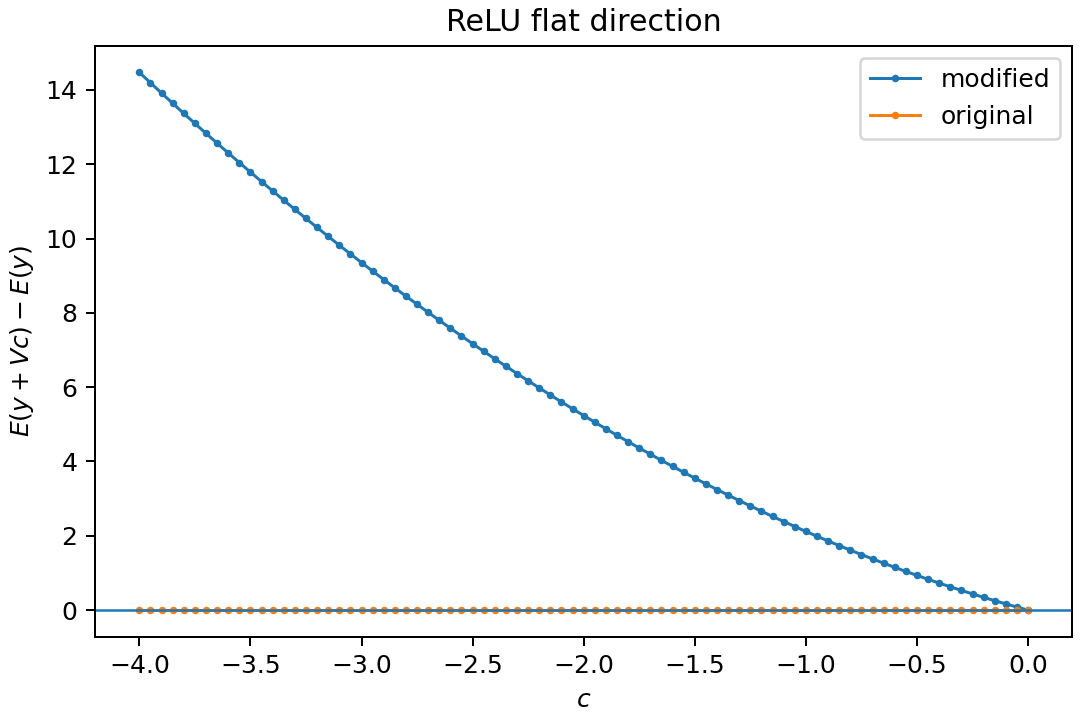

Source data for this figure (header and first rows):
c, E, E_minus_E0, y1, y2, energy_type
0.0, 0.6011, 0.0, -1.0, 1.2, original
-0.05, 0.6011, 0.0, -1.05, 1.2, original
-0.1, 0.6011, 0.0, -1.1, 1.2, original
-0.15, 0.6011, 0.0, -1.15, 1.2, original
-0.2, 0.6011, 0.0, -1.2, 1.2, original
-0.25, 0.6011, 0.0, -1.25, 1.2, original
-0.3, 0.6011, 0.0, -1.3, 1.2, original
-0.35, 0.6011, 0.0, -1.35, 1.2, original
-0.4, 0.6011, 0.0, -1.4, 1.2, original
-0.45, 0.6011, 0.0, -1.45, 1.2, original
-0.5, 0.6011, 0.0, -1.5, 1.2, original
-0.55, 0.6011, 0.0, -1.55, 1.2, original
-0.6, 0.6011, 0.0, -1.6, 1.2, original
-0.65, 0.6011, 0.0, -1.65, 1.2, original
-0.7, 0.6011, 0.0, -1.7, 1.2, original
-0.75, 0.6011, 0.0, -1.75, 1.2, original
-0.8, 0.6011, 0.0, -1.8, 1.2, original
-0.85, 0.6011, 0.0, -1.85, 1.2, original
-0.9, 0.6011, 0.0, -1.9, 1.2, original
-0.95, 0.6011, 0.0, -1.95, 1.2, original
-1.0, 0.6011, 0.0, -2.0, 1.2, original
-1.05, 0.6011, 0.0, -2.05, 1.2, original
-1.1, 0.6011, 0.0, -2.1, 1.2, original
-1.15, 0.6011, 0.0, -2.15, 1.2, original
-1.2, 0.6011, 0.0, -2.2, 1.2, original
-1.25, 0.6011, 0.0, -2.25, 1.2, original
-1.3, 0.6011, 0.0, -2.3, 1.2, original
-1.35, 0.6011, 0.0, -2.35, 1.2, original
-1.4, 0.6011, 0.0, -2.4, 1.2, original
-1.45, 0.6011, 0.0, -2.45, 1.2, original
-1.5, 0.6011, 0.0, -2.5, 1.2, original
-1.55, 0.6011, 0.0, -2.55, 1.2, original
-1.6, 0.6011, 0.0, -2.6, 1.2, original
-1.65, 0.6011, 0.0, -2.65, 1.2, original
-1.7, 0.6011, 0.0, -2.7, 1.2, original
-1.75, 0.6011, 0.0, -2.75, 1.2, original
-1.8, 0.6011, 0.0, -2.8, 1.2, original
-1.85, 0.6011, 0.0, -2.85, 1.2, original
-1.9, 0.6011, 0.0, -2.9, 1.2, original
-1.95, 0.6011, 0.0, -2.95, 1.2, original
-2.0, 0.6011, 0.0, -3.0, 1.2, original
-2.05, 0.6011, 0.0, -3.05, 1.2, original
-2.1, 0.6011, 0.0, -3.1, 1.2, original
-2.15, 0.6011, 0.0, -3.15, 1.2, original
-2.2, 0.6011, 0.0, -3.2, 1.2, original
-2.25, 0.6011, 0.0, -3.25, 1.2, original
-2.3, 0.6011, 0.0, -3.3, 1.2, original
-2.35, 0.6011, 0.0, -3.35, 1.2, original
-2.4, 0.6011, 0.0, -3.4, 1.2, original
-2.45, 0.6011, 0.0, -3.45, 1.2, original
-2.5, 0.6011, 0.0, -3.5, 1.2, original
-2.55, 0.6011, 0.0, -3.55, 1.2, original
-2.6, 0.6011, 0.0, -3.6, 1.2, original
-2.65, 0.6011, 0.0, -3.65, 1.2, original
-2.7, 0.6011, 0.0, -3.7, 1.2, original
-2.75, 0.6011, 0.0, -3.75, 1.2, original
-2.8, 0.6011, 0.0, -3.8, 1.2, original
-2.85, 0.6011, 0.0, -3.85, 1.2, original
-2.9, 0.6011, 0.0, -3.9, 1.2, original
-2.95, 0.6011, 0.0, -3.95, 1.2, original
... 102 more rows
